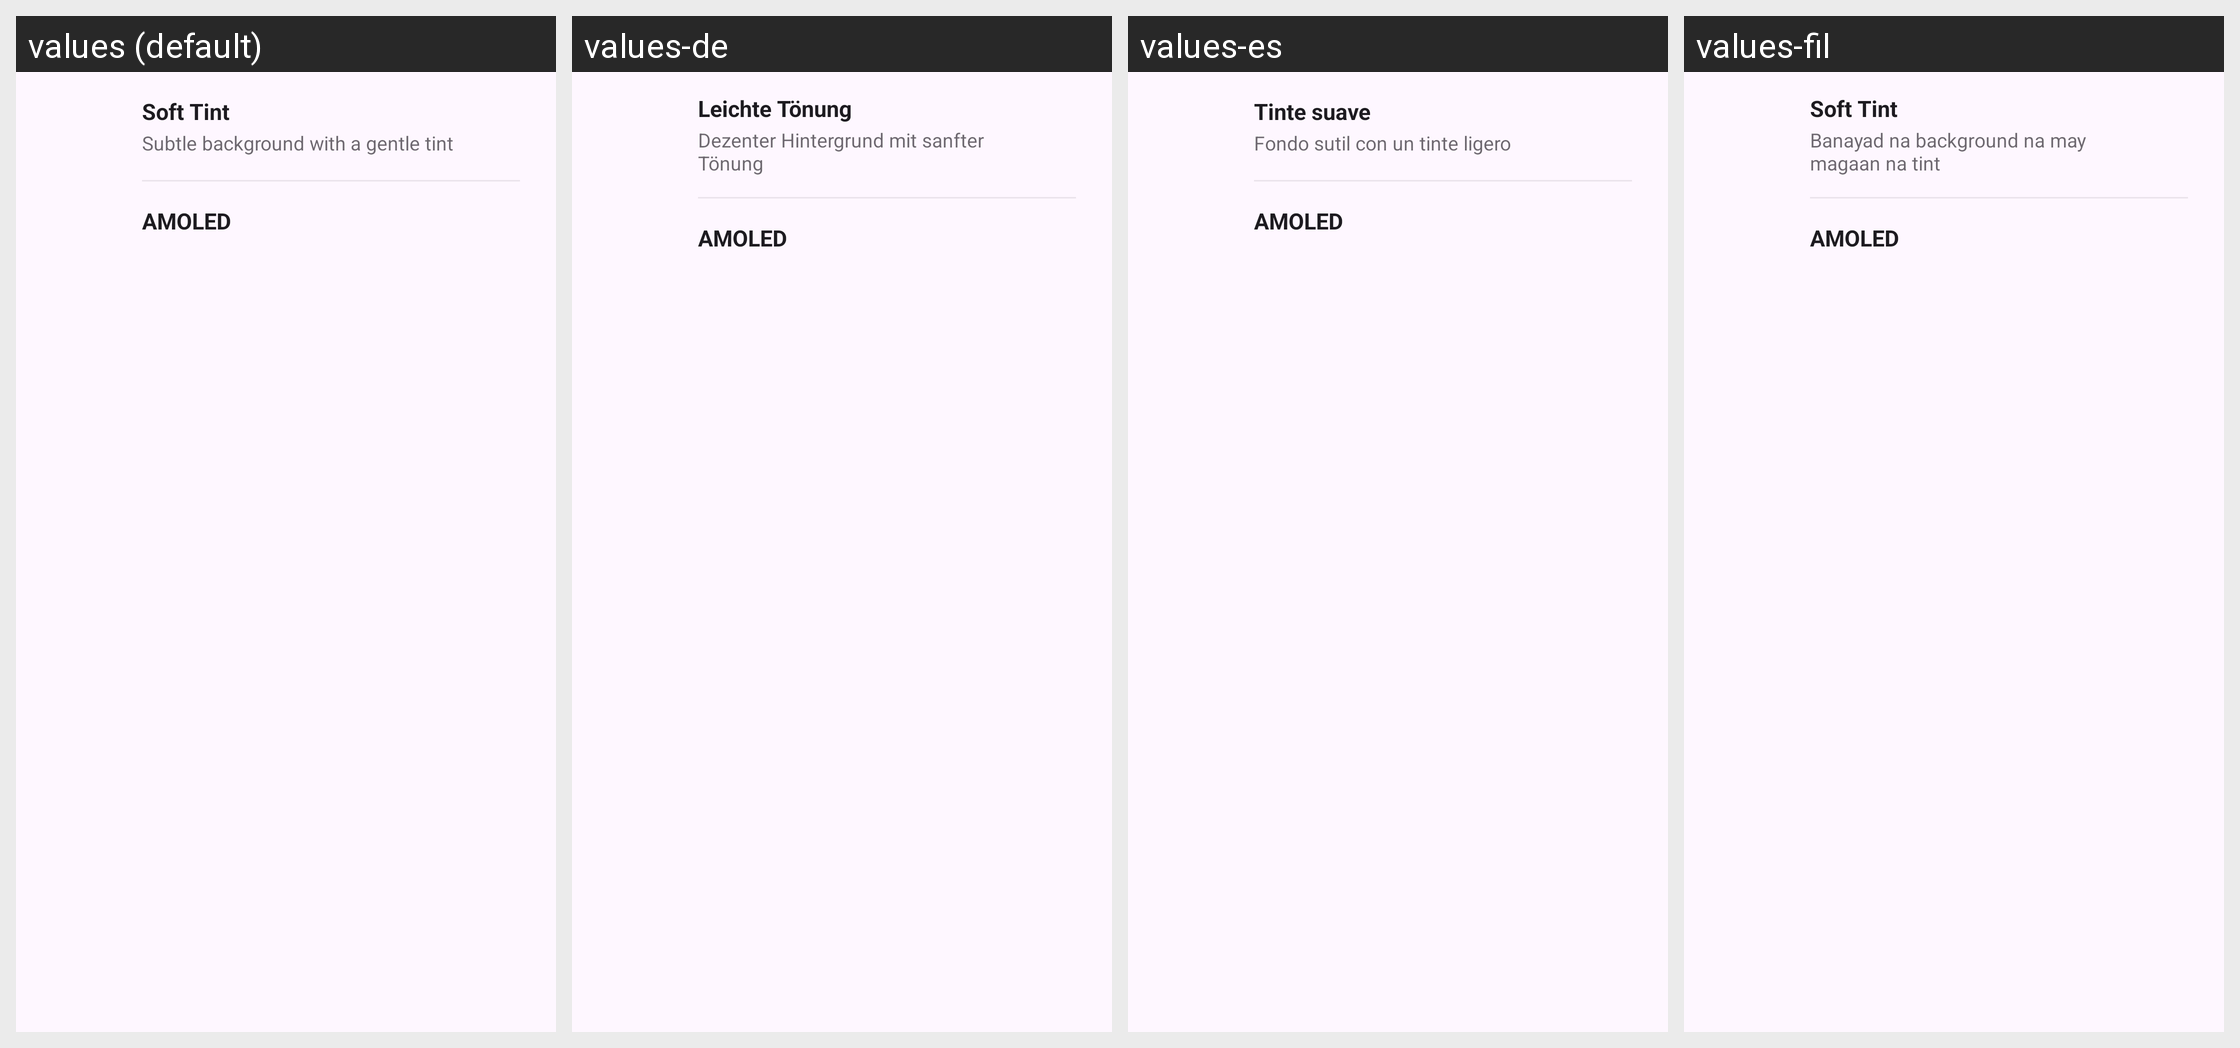

Locale-by-locale string values for the Android screen shown in this grid:
Android screen res/layout/dialog_surface_intensity.xml rendered under 4 locales, left to right: values (default), values-de, values-es, values-fil. Device: Nexus 5 (rendered at 1080×1920; each locale shown at half size, 540×960, under a caption strip naming it); theme Theme.Material3.DayNight.NoActionBar.
Other locales in the repository, not shown: values-fr, values-in, values-pt-rBR, values-ru, values-vi, values-zh-rCN.
Strings drawn on this screen, with the default value and each locale's value (text and hints the layout hard-codes, and strings that could not be matched under every locale, appear in the picture but are not listed):

surface_intensity_soft
  values: Soft Tint
  values-de: Leichte Tönung
  values-es: Tinte suave
  values-fil: Soft Tint

surface_intensity_soft_desc
  values: Subtle background with a gentle tint
  values-de: Dezenter Hintergrund mit sanfter Tönung
  values-es: Fondo sutil con un tinte ligero
  values-fil: Banayad na background na may magaan na tint

surface_intensity_pure
  values: AMOLED
  values-de: AMOLED
  values-es: AMOLED
  values-fil: AMOLED
